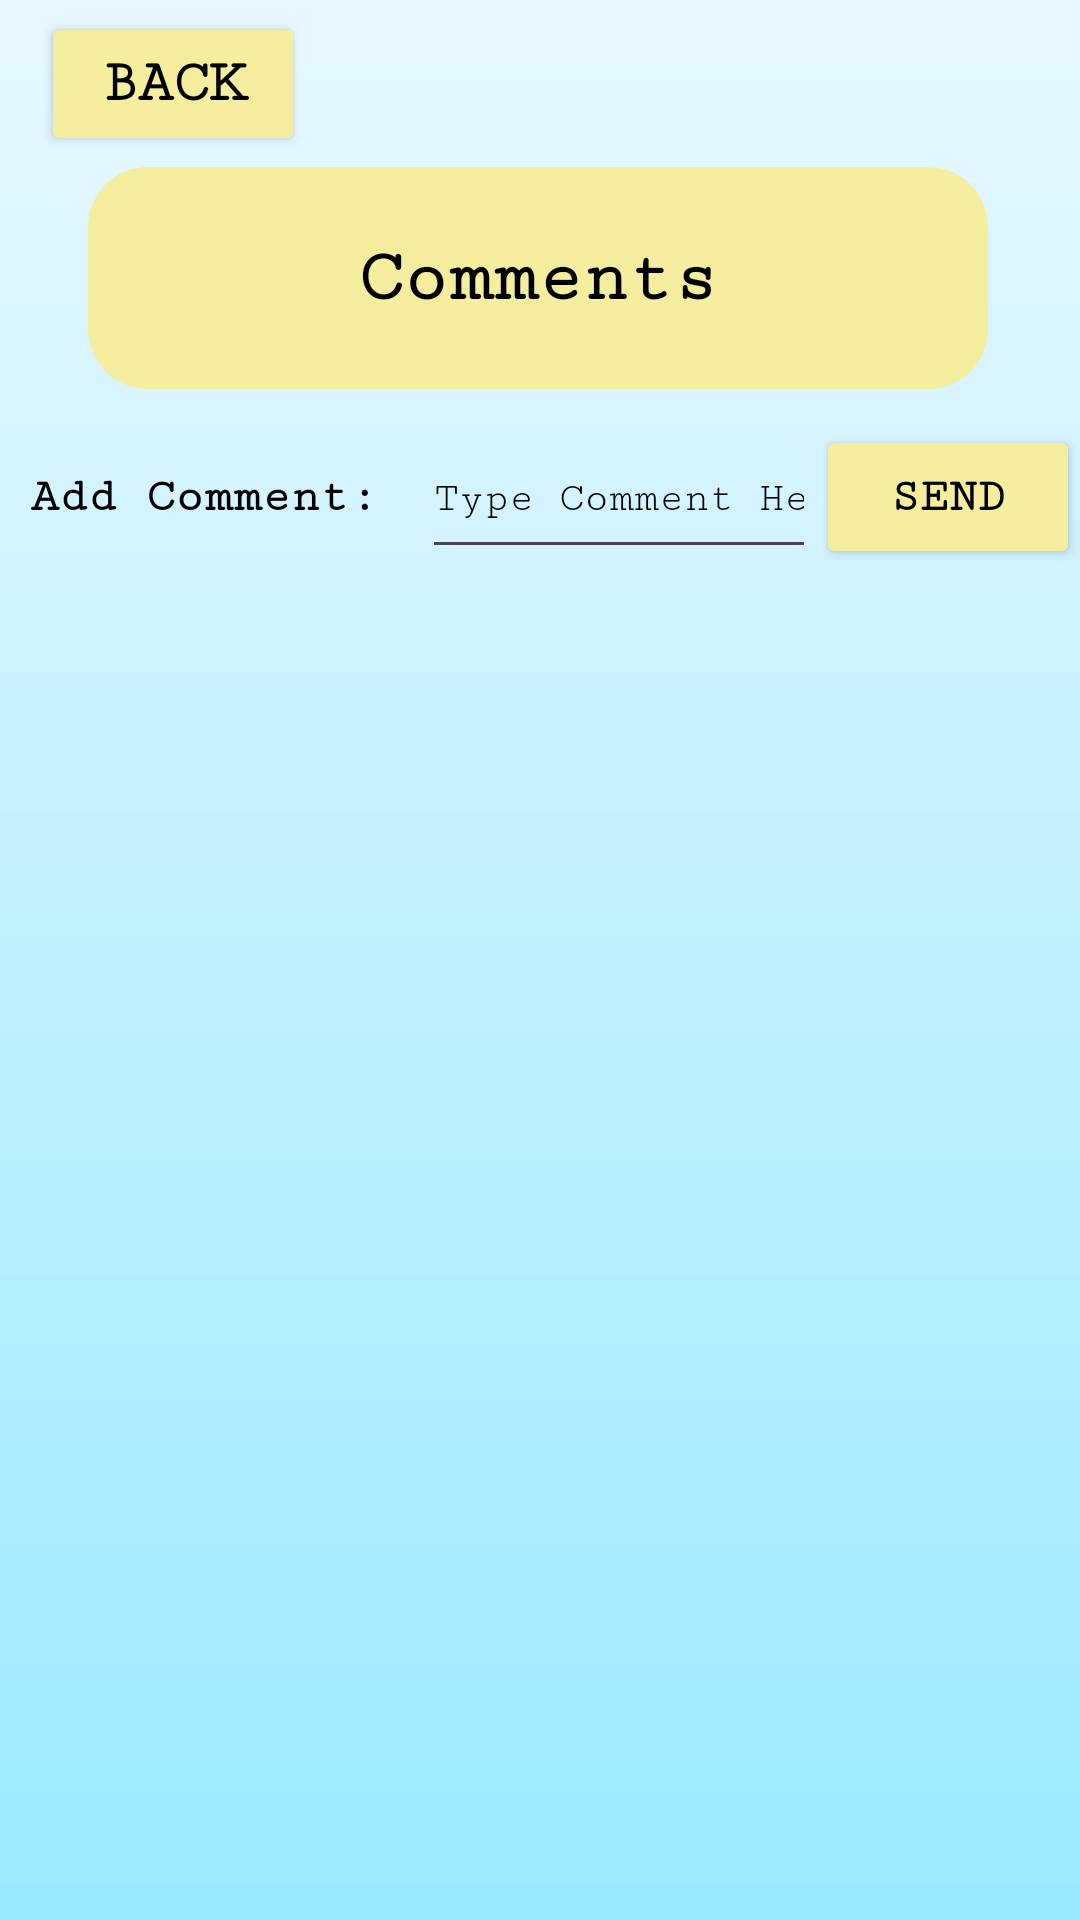

Layout XML and referenced resources for this Android screen:
<!-- AndroidManifest.xml: application theme Theme.SupperSolver -->
<!-- res/layout/comment_screen.xml -->
<?xml version="1.0" encoding="utf-8"?>
<LinearLayout
    android:layout_width="match_parent"
    android:layout_height="match_parent"
    android:orientation="vertical"
    android:background="@drawable/gradient_background"
    xmlns:android="http://schemas.android.com/apk/res/android"
    xmlns:app="http://schemas.android.com/apk/res-auto"
    xmlns:tools="http://schemas.android.com/tools">

    <androidx.constraintlayout.widget.ConstraintLayout
        android:id="@+id/comment"
        android:layout_width="match_parent"
        android:layout_height="match_parent"
        tools:context=".MainActivity">

        <Button
            android:id="@+id/back_button"
            android:layout_width="wrap_content"
            android:layout_height="wrap_content"
            android:backgroundTint="#f5ee9e"
            android:fontFamily="serif-monospace"
            android:text="Back"
            android:textColor="#000000"
            android:textSize="20sp"
            android:textStyle="bold"
            app:layout_constraintBottom_toTopOf="@+id/linearLayout1"
            app:layout_constraintEnd_toEndOf="parent"
            app:layout_constraintHorizontal_bias="0.05"
            app:layout_constraintStart_toStartOf="parent"
            app:layout_constraintTop_toTopOf="parent"
            app:layout_constraintVertical_bias="0.5"></Button>

        <LinearLayout
            android:id="@+id/linearLayout1"
            android:layout_width="wrap_content"
            android:layout_height="wrap_content"
            android:orientation="vertical"
            app:layout_constraintBottom_toBottomOf="parent"
            app:layout_constraintEnd_toEndOf="parent"
            app:layout_constraintHorizontal_bias="0.490"
            app:layout_constraintStart_toStartOf="parent"
            app:layout_constraintTop_toTopOf="parent"
            app:layout_constraintVertical_bias="0.100">

            <TextView
                android:layout_width="wrap_content"
                android:layout_height="wrap_content"
                android:layout_marginBottom="10dp"
                android:background="@drawable/rectangle"
                android:gravity="center"
                android:text="Comments"
                android:textColor="#000000"
                android:fontFamily="serif-monospace"
                android:textSize="25dp"
                android:textStyle="bold"></TextView>
        </LinearLayout>

        <LinearLayout
            android:id="@+id/linearLayout2"
            android:layout_width="wrap_content"
            android:layout_height="wrap_content"
            android:layout_alignParentStart="true"
            android:layout_alignParentEnd="true"
            android:layout_alignParentBottom="true"
            android:layout_gravity="center"
            android:orientation="horizontal"
            app:layout_constraintEnd_toEndOf="parent"
            app:layout_constraintStart_toStartOf="parent"
            app:layout_constraintTop_toBottomOf="@+id/linearLayout1">

            <TextView
                android:id="@+id/tvAddComment"
                android:layout_width="wrap_content"
                android:layout_height="wrap_content"
                android:layout_marginLeft="10dp"
                android:text="Add Comment: "
                android:textColor="#000000"
                android:fontFamily="serif-monospace"
                android:textSize="16dp"
                android:textStyle="bold"></TextView>

            <EditText
                android:id="@+id/comment_edt"
                android:layout_width="150dp"
                android:layout_height="50dp"
                android:layout_marginLeft="5dp"
                android:layout_weight="1"
                android:hint="Type Comment Here"
                android:fontFamily="serif-monospace"
                android:inputType="text"
                android:textColor="#000000"
                android:textColorHint="#000000"
                android:textSize="14dp"></EditText>

            <Button
                android:id="@+id/cmtSend"
                android:layout_width="wrap_content"
                android:layout_height="wrap_content"
                android:backgroundTint="#f5ee9e"
                android:text="Send"
                android:fontFamily="serif-monospace"
                android:textSize="16dp"
                android:textColor="#000000"
                android:textStyle="bold" />
        </LinearLayout>

        <ListView
            android:id="@+id/commentsList"
            android:layout_width="wrap_content"
            android:layout_height="wrap_content"
            android:layout_marginTop="10dp"
            app:layout_constraintStart_toStartOf="parent"
            app:layout_constraintTop_toBottomOf="@+id/linearLayout2"></ListView>

    </androidx.constraintlayout.widget.ConstraintLayout>
</LinearLayout>
<!-- resources referenced by this layout -->
<resources>
  <!-- drawable gradient_background (drawable) -->
  <?xml version="1.0" encoding="utf-8"?>
  <shape xmlns:android="http://schemas.android.com/apk/res/android">
      <gradient
          android:gradientRadius="90"
          android:angle="90"
          android:startColor="#99EAFF"
          android:endColor="#E8F7FF"
          android:type="linear" />
      </shape>
  <!-- drawable rectangle (drawable) -->
  <?xml version="1.0" encoding="utf-8"?>
  <selector xmlns:android="http://schemas.android.com/apk/res/android">
      <item>
          <shape android:shape="rectangle">
              <solid android:color="#f5ee9e"/>
              <corners android:radius="20dp"/>
              <size android:height="74dp"/>
              <size android:width="300dp"/>
          </shape>
      </item>
  </selector>
  <style name="Theme.SupperSolver" parent="Base.Theme.SupperSolver" />
  <style name="Base.Theme.SupperSolver" parent="Theme.Material3.DayNight.NoActionBar">
          
          
      </style>
</resources>
